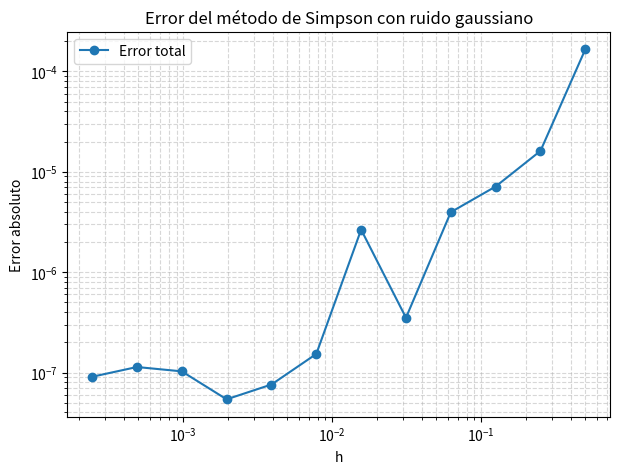

Reproduce this figure in Python.
import numpy as np
import matplotlib.pyplot as plt

# --- Definición del problema ---
def p(x):
    """Función medida: sin(x) + ruido gaussiano (media 0, sigma = 1e-5)."""
    ruido = np.random.normal(0, 1e-5, len(x))
    return np.sin(x) + ruido

def simpson_compuesto(f, a, b, n):
    """Regla compuesta de Simpson para n intervalos (n debe ser par)."""
    if n % 2 != 0:
        raise ValueError("n debe ser par")
    x = np.linspace(a, b, n + 1)
    y = f(x)
    h = (b - a) / n
    return (h / 3) * (y[0] + 4 * np.sum(y[1:-1:2]) + 2 * np.sum(y[2:-2:2]) + y[-1])

# --- Cálculo y comparación ---
a, b = 0, 1
valor_real = 1 - np.cos(1)

hs = []
errores = []

for n in [2**k for k in range(1, 13)]:  # de 2 a 4096 intervalos
    h = (b - a) / n
    I = simpson_compuesto(p, a, b, n)
    error = abs(I - valor_real)
    hs.append(h)
    errores.append(error)

# --- Gráfico del error ---
plt.figure(figsize=(7,5))
plt.loglog(hs, errores, 'o-', label='Error total')
plt.xlabel('h')
plt.ylabel('Error absoluto')
plt.title('Error del método de Simpson con ruido gaussiano')
plt.grid(True, which='both', ls='--', alpha=0.5)
plt.legend()
plt.show()

# --- Resultados numéricos ---
print(f"Valor verdadero de la integral: {valor_real:.10f}")
print(f"Error mínimo obtenido: {min(errores):.2e}")

# --- Respuestas breves a las preguntas ---
print("\n--- Respuestas ---")
print("• El error disminuye al reducir h hasta que el ruido domina.")
print("• No se puede lograr una precisión de 1e-7 porque el ruido aleatorio")
print("  tiene una desviación estándar de 1e-5, lo que impone un límite físico.")
print("• El método de Simpson es de orden 4, pero en presencia de ruido")
print("  el error total deja de decrecer más allá del nivel del ruido.")